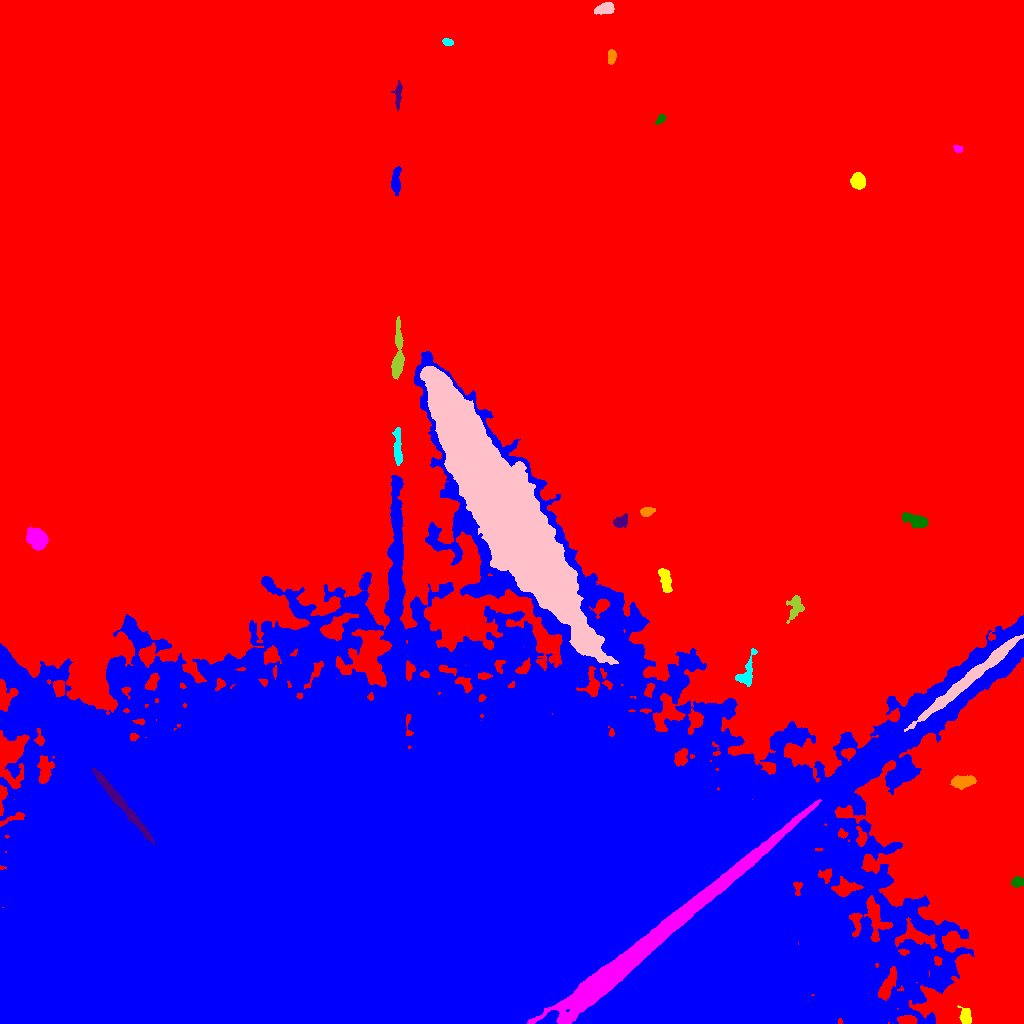

Data behind this chart, as committed beside it:
ID, X, Y, A, B, theta, total_flux, mu_max, mu_median, mu_mean, R_fwhm, R_e, R10, R90, x_start, x_end, y_start, y_end, area, greylevel
0, 542.3, 595.1, 319.8, 215, -0.329, 14619589, 55.0, 20.0, 20.95, 234.2, 277.5, 113.9, 418.6, 0, 1023, 0, 1023, 697823, 20.95
1, 549.4, 4.805, 5.029, 2.241, 0.6037, 7100, 88.0, 32.0, 34.98, 4.983, 4.029, 1.596, 6.383, 535, 559, 0, 13, 203, 148
2, 965.5, 5.991, 3.966, 2.265, 1.568, 542.0, 8.0, 3.0, 3.097, 4.652, 3.656, 1.382, 5.836, 957, 971, 0, 18, 175, 43.1
3, 641.1, 74.1, 74.63, 4.52, 0.6886, 164267, 103.0, 26.0, 31.43, 16.9, 19.96, 7.378, 33.98, 527, 821, 0, 224, 5227, 115.4
4, 1017, 141.3, 2.959, 2.275, 0.09695, 382.0, 8.0, 3.0, 3.237, 4.029, 3.29, 1.262, 5.171, 1011, 1023, 136, 147, 118, 39.24
5, 120.9, 220.2, 23.13, 1.98, -0.8794, 4824, 16.0, 6.0, 6.728, 9.525, 8.5, 3.385, 13.13, 92, 154, 179, 255, 717, 97.73
6, 962, 241.4, 5.508, 2.866, 0.1014, 1620, 15.0, 5.0, 6.0, 5.262, 5.015, 1.871, 7.878, 950, 976, 234, 248, 270, 45.0
7, 747, 350.9, 9.549, 3.681, 1.259, 867.0, 7.0, 3.0, 2.929, 4.983, 5.382, 2.034, 8.612, 735, 757, 337, 375, 296, 40.93
8, 968.2, 344, 32.54, 2.437, 0.6931, 10372, 18.0, 7.0, 7.84, 13.2, 10.98, 4.478, 17.21, 904, 1023, 292, 389, 1323, 92.84
9, 795.1, 416.4, 6.659, 3.716, 1.323, 910.0, 7.0, 3.0, 3.46, 6.18, 5.352, 2.111, 8.156, 786, 804, 400, 428, 263, 37.46
10, 35.32, 414.5, 2.357, 2.199, -0.9398, 590.0, 14.0, 6.0, 6.629, 3.656, 2.821, 1.128, 4.478, 31, 42, 410, 420, 89, 43.63
11, 400.5, 134.5, 228.5, 104.9, 0.08593, 6053789, 162.0, 13.0, 18.73, 24.61, 144.2, 52.78, 266.3, 0, 1023, 0, 672, 323187, 51.73
12, 664.7, 444.8, 7.025, 2.488, -1.345, 708.0, 8.0, 3.0, 2.878, 4.754, 4.478, 1.693, 7.356, 658, 672, 431, 455, 246, 38.88
13, 37.98, 484.5, 5.204, 4.214, -0.6667, 3207, 21.0, 7.0, 8.202, 5.997, 5.781, 2.185, 9.441, 26, 48, 473, 496, 391, 42.2
14, 916.4, 502.5, 6.322, 2.959, -0.3451, 1764, 15.0, 6.0, 6.278, 5.078, 5.109, 1.954, 8.215, 902, 928, 495, 511, 281, 40.28
15, 620.6, 501.8, 3.567, 2.646, 0.4482, 580.0, 8.0, 3.0, 3.602, 4.754, 3.827, 1.493, 6.103, 613, 627, 496, 510, 161, 38.6
16, 647.2, 511.8, 3.716, 2.165, 0.2441, 519.0, 9.0, 4.0, 4.289, 4.222, 3.656, 1.382, 5.528, 640, 655, 507, 516, 121, 38.29
17, 397.9, 574.5, 10.11, 1.763, -1.514, 865.0, 9.0, 3.0, 3.277, 5.171, 4.787, 1.871, 7.485, 392, 402, 558, 596, 264, 43.28
18, 502.5, 519.8, 63.92, 11.94, -1.039, 405207, 96.0, 22.0, 25.92, 27.5, 34.82, 13.11, 56.01, 420, 618, 359, 657, 15636, 68.92
19, 397.7, 667.1, 15.89, 2.233, 1.531, 1997, 13.0, 4.0, 4.37, 5.863, 6.077, 2.257, 9.657, 391, 404, 644, 707, 457, 43.37
20, 397, 748, 5.753, 1.909, 1.468, 925.0, 11.0, 5.0, 4.973, 5.232, 4.222, 1.693, 6.482, 392, 401, 737, 761, 186, 39.97
21, 396.1, 843.7, 6.923, 2.098, 1.501, 954.0, 10.0, 4.0, 4.297, 5.67, 4.514, 1.784, 7.024, 391, 401, 828, 857, 222, 39.3
22, 858, 842.2, 3.818, 3.118, -1.396, 1594, 15.0, 7.0, 7.279, 5.836, 4.514, 1.784, 6.91, 850, 865, 834, 851, 219, 42.28
23, 958, 874.5, 2.398, 1.724, -0.3191, 339.0, 9.0, 6.0, 5.06, 3.568, 2.646, 0.9772, 3.868, 953, 963, 871, 878, 67, 40.06
24, 660.3, 904.2, 3.04, 1.62, 0.8113, 296.0, 9.0, 4.0, 3.7, 2.985, 2.877, 0.9772, 4.334, 655, 666, 899, 909, 80, 43.7
25, 397.9, 927.1, 7.1, 1.631, 1.52, 564.0, 8.0, 4.0, 3.57, 5.046, 3.827, 1.493, 5.971, 391, 402, 913, 943, 158, 38.57
26, 611.8, 966.7, 3.637, 1.917, 1.488, 566.0, 11.0, 5.0, 4.838, 3.827, 3.385, 1.262, 5.262, 608, 616, 959, 974, 117, 39.84
27, 447.3, 981.3, 2.488, 1.741, -0.2063, 391.0, 11.0, 5.5, 5.145, 3.478, 2.706, 0.9772, 4.146, 442, 453, 978, 985, 76, 40.14
28, 604.4, 1015, 4.86, 2.411, 0.221, 1516, 16.0, 8.0, 7.468, 5.726, 4.442, 1.784, 6.77, 594, 614, 1009, 1021, 203, 42.47
